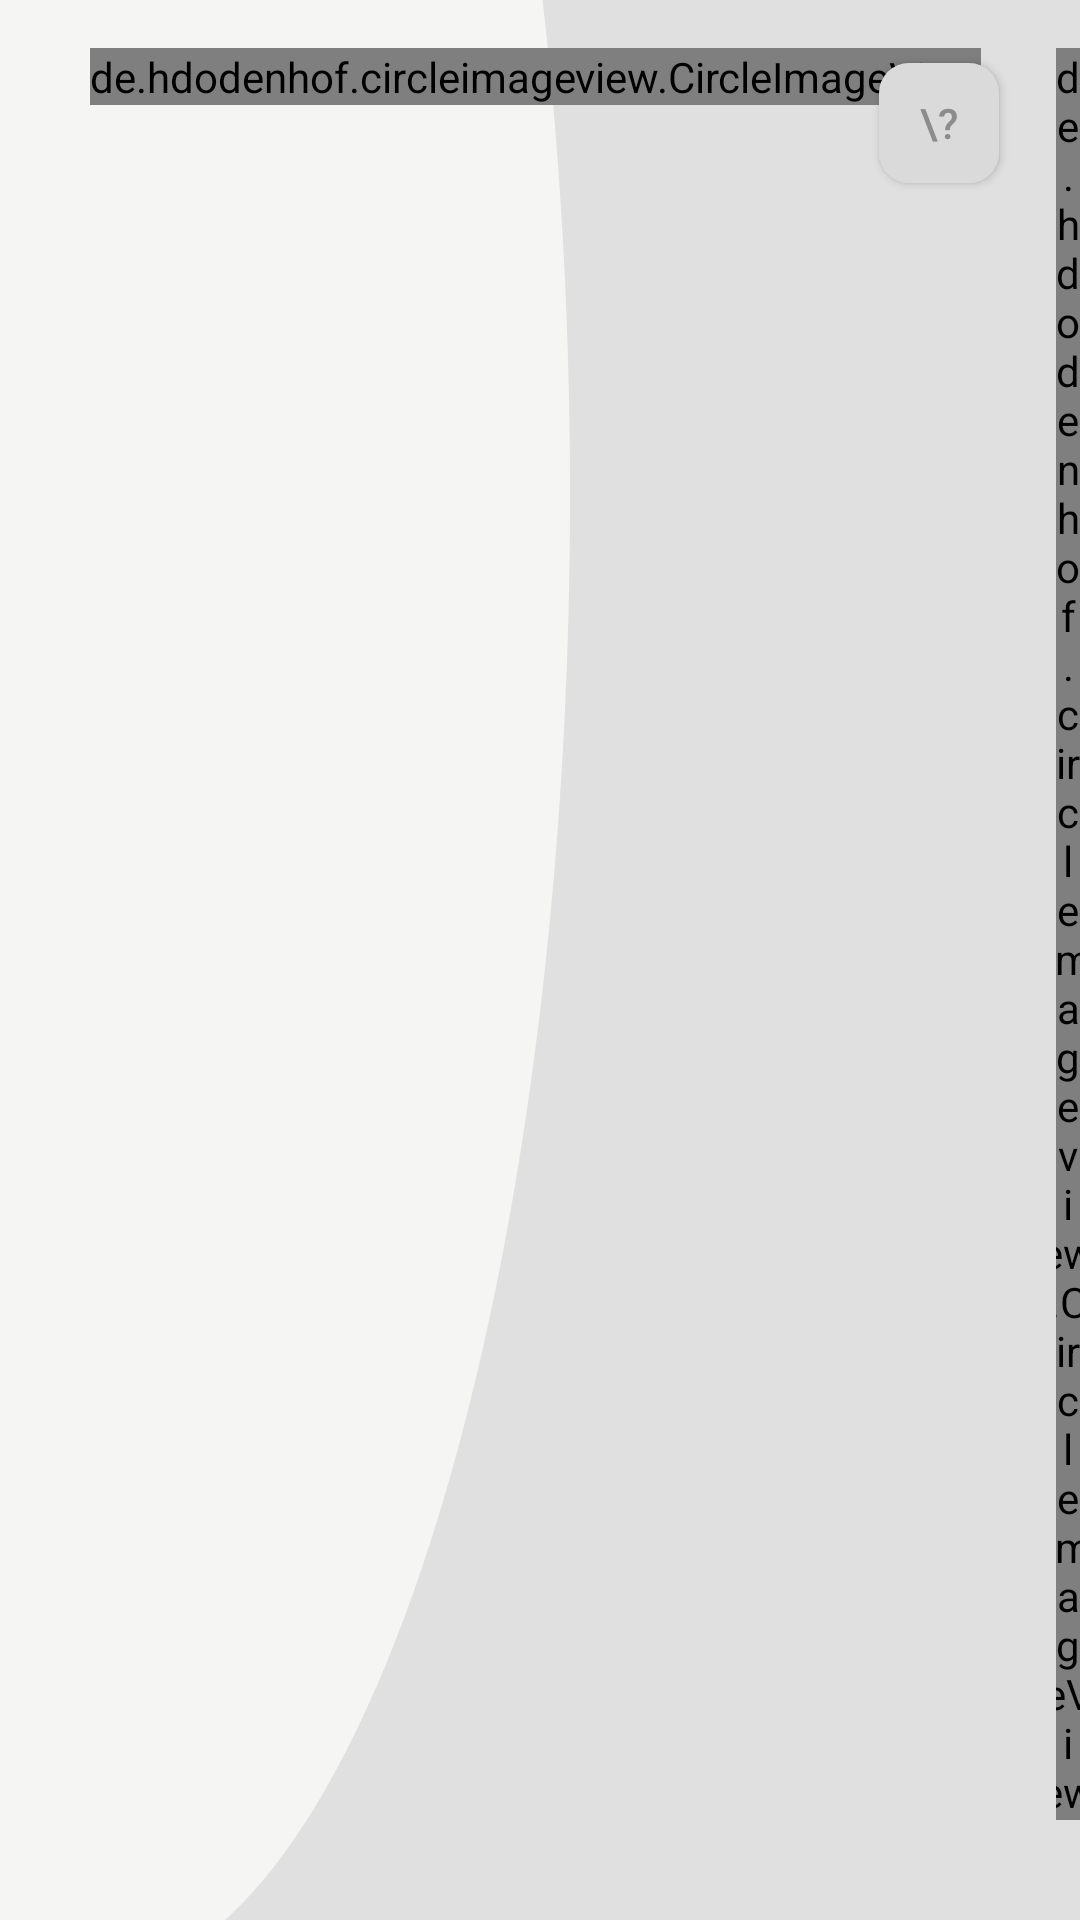

Layout XML and referenced resources for this Android screen:
<!-- AndroidManifest.xml: application theme AppTheme -->
<!-- res/layout/master_game_fragment.xml -->
<RelativeLayout xmlns:android="http://schemas.android.com/apk/res/android"
                xmlns:tools="http://schemas.android.com/tools"
                android:layout_width="match_parent"
                android:layout_height="match_parent"
                android:background="@drawable/_sfondo_grigio_xml"
                tools:context="it.playfellas.superapp.ui.master.game1.Game1SettingsFragment">


    <RelativeLayout
        android:id="@+id/photosMasterLayout"
        android:layout_width="wrap_content"
        android:layout_height="wrap_content"
        android:layout_marginStart="30dp"
        android:layout_marginTop="16dp">

        
        <de.hdodenhof.circleimageview.CircleImageView
            android:id="@+id/photo1ImageView"
            android:layout_width="wrap_content"
            android:layout_height="wrap_content"
            android:src="@drawable/_photo_default"/>

        <de.hdodenhof.circleimageview.CircleImageView
            android:id="@+id/photo2ImageView"
            android:layout_width="wrap_content"
            android:layout_height="wrap_content"
            android:layout_alignTop="@+id/photo1ImageView"
            android:layout_marginStart="25dp"
            android:layout_toEndOf="@+id/photo1ImageView"
            android:src="@drawable/_photo_default"/>

        <de.hdodenhof.circleimageview.CircleImageView
            android:id="@+id/photo3ImageView"
            android:layout_width="wrap_content"
            android:layout_height="wrap_content"
            android:layout_alignTop="@+id/photo2ImageView"
            android:layout_marginStart="25dp"
            android:layout_toEndOf="@+id/photo2ImageView"
            android:src="@drawable/_photo_default"/>

        <de.hdodenhof.circleimageview.CircleImageView
            android:id="@+id/photo4ImageView"
            android:layout_width="wrap_content"
            android:layout_height="wrap_content"
            android:layout_alignTop="@+id/photo3ImageView"
            android:layout_marginStart="25dp"
            android:layout_toEndOf="@+id/photo3ImageView"
            android:src="@drawable/_photo_default"/>
    </RelativeLayout>

    <ImageView
        android:id="@+id/central_img"
        android:layout_width="match_parent"
        android:layout_height="wrap_content"
        android:layout_alignParentBottom="true"
        android:layout_below="@+id/photosMasterLayout"
        android:layout_centerHorizontal="true"
        android:layout_marginTop="40dp"
        android:src="@drawable/_master_central_img_gray"/>

    <Button
        android:id="@+id/showMasterInfos"
        android:layout_width="40dp"
        android:layout_height="40dp"
        android:layout_alignParentEnd="true"
        android:layout_alignTop="@+id/masterInfosRelativeLayout"
        android:layout_marginEnd="27dp"
        android:layout_marginTop="5dp"
        android:background="@drawable/_bt_master_info_button"
        android:text="\?"
        android:textColor="@color/medium_gray"/>

    <RelativeLayout
        android:id="@+id/masterInfosRelativeLayout"
        android:layout_width="300dp"
        android:layout_height="wrap_content"
        android:layout_alignTop="@+id/photosMasterLayout"
        android:layout_marginEnd="25dp"
        android:layout_toStartOf="@+id/showMasterInfos"
        android:visibility="gone">

        <TextView
            android:id="@+id/currentStageOverTotalTextView"
            android:layout_width="match_parent"
            android:layout_height="wrap_content"
            android:layout_alignParentEnd="true"
            android:layout_alignParentTop="true"
            android:gravity="end"
            android:text="0 / 0"
            android:textAlignment="gravity"
            android:textAppearance="?android:attr/textAppearanceSmall"/>

        <TextView
            android:id="@+id/currentScoreOverTotalTextView"
            android:layout_width="match_parent"
            android:layout_height="wrap_content"
            android:layout_alignStart="@+id/currentStageOverTotalTextView"
            android:layout_below="@+id/currentStageOverTotalTextView"
            android:gravity="end"
            android:text="0 / 0"
            android:textAlignment="gravity"
            android:textAppearance="?android:attr/textAppearanceSmall"/>

        <TextView
            android:id="@+id/gameIdInDb"
            android:layout_width="match_parent"
            android:layout_height="wrap_content"
            android:layout_alignParentEnd="true"
            android:layout_below="@+id/currentScoreOverTotalTextView"
            android:gravity="end"
            android:text="0 / 0"
            android:textAlignment="gravity"
            android:textAppearance="?android:attr/textAppearanceSmall"/>

        <Button
            android:id="@+id/exitGameButton"
            android:layout_width="wrap_content"
            android:layout_height="30dp"
            android:layout_alignParentEnd="true"
            android:layout_below="@+id/gameIdInDb"
            android:background="@drawable/_bt_master_info_button"
            android:text="Fine partita"
            android:textColor="@color/medium_gray"
            android:textSize="10sp"/>

    </RelativeLayout>

</RelativeLayout>
<!-- resources referenced by this layout -->
<resources>
  <color name="medium_gray">#8c8c8c</color>
  <!-- drawable _bt_master_info_button (drawable) -->
  <?xml version="1.0" encoding="utf-8"?>
  <selector xmlns:android="http://schemas.android.com/apk/res/android">
      <item android:state_enabled="false">
          <layer-list xmlns:android="http://schemas.android.com/apk/res/android">
              <item>
                  <shape android:shape="rectangle">
                      <solid
                          android:color="@color/light_gray"/>
                      <corners
                          android:bottomLeftRadius="10dp"
                          android:bottomRightRadius="10dp"
                          android:topLeftRadius="10dp"
                          android:topRightRadius="10dp"/>
                      <padding
                          android:bottom="1dp"
                          android:left="1dp"
                          android:right="1dp"
                          android:top="1dp"/>
                  </shape>
              </item>
          </layer-list>
      </item>
      <item>
          <layer-list xmlns:android="http://schemas.android.com/apk/res/android">
              <item>
                  <shape android:shape="rectangle">
                      <solid
                          android:color="@color/light_gray"/>
                      <corners
                          android:bottomLeftRadius="10dp"
                          android:bottomRightRadius="10dp"
                          android:topLeftRadius="10dp"
                          android:topRightRadius="10dp"/>
                      <padding
                          android:bottom="1dp"
                          android:left="1dp"
                          android:right="1dp"
                          android:top="1dp"/>
                  </shape>
              </item>
          </layer-list>
      </item>
  
  </selector>
  <!-- drawable _master_central_img_gray: png bitmap (drawable, 158033 bytes) -->
  <!-- drawable _photo_default: png bitmap (drawable, 18841 bytes) -->
  <!-- drawable _sfondo_grigio_xml (drawable) -->
  <?xml version="1.0" encoding="utf-8"?>
  <layer-list xmlns:android="http://schemas.android.com/apk/res/android">
      <item>
          <shape android:shape="rectangle">
              <solid
                  android:color="@color/background_generic_light"/>
          </shape>
      </item>
      <item
          android:bottom="-20dp"
          android:left="-130dp"
          android:right="170dp"
          android:top="-330dp">
          <shape
              android:shape="oval">
              <size
                  android:width="500dp"
                  android:height="500dp"/>
              <solid
                  android:color="@color/background_generic"/>
              <padding
                  android:paddingLeft="400dp"/>
          </shape>
      </item>
  </layer-list>
  <style name="AppTheme" parent="Theme.AppCompat.Light.NoActionBar">
          
          <item name="colorAccent">@color/orange</item>
          <item name="android:textColorPrimary">@color/black</item>
          <item name="android:textColorSecondary">@color/orange</item>
      </style>
  <color name="light_gray">#dadada</color>
  <color name="background_generic_light">@color/light_gray_generic_layout</color>
  <color name="background_generic">#f5f5f4</color>
  <color name="orange">#ff6d00</color>
  <color name="black">#000000</color>
  <color name="light_gray_generic_layout">#e0e0e0</color>
</resources>
